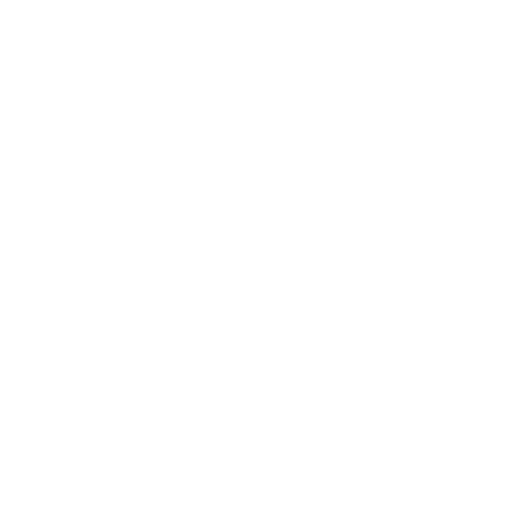
t = 0.00 s
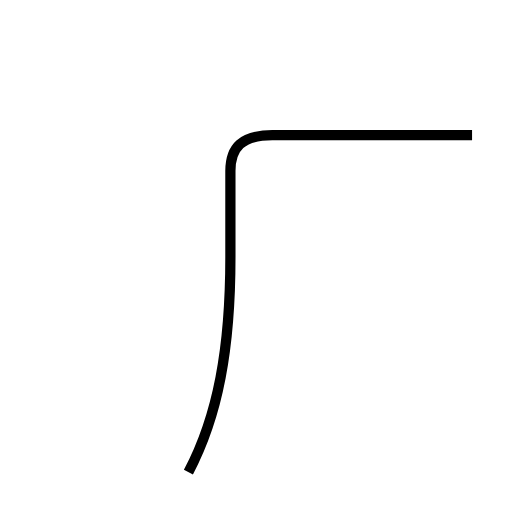
t = 1.67 s
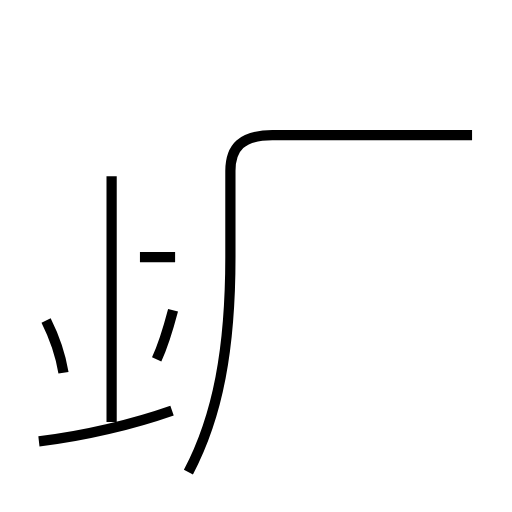
t = 3.21 s
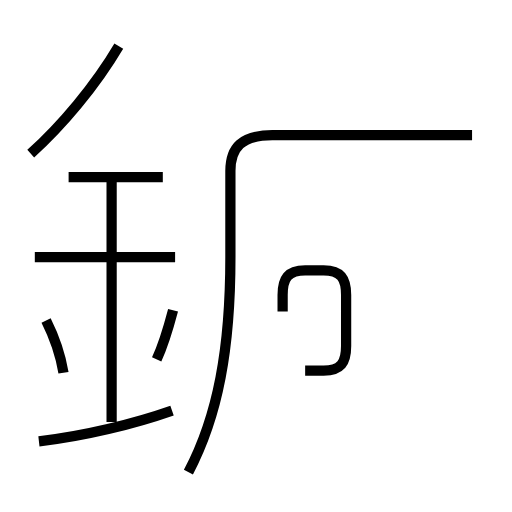
t = 4.85 s
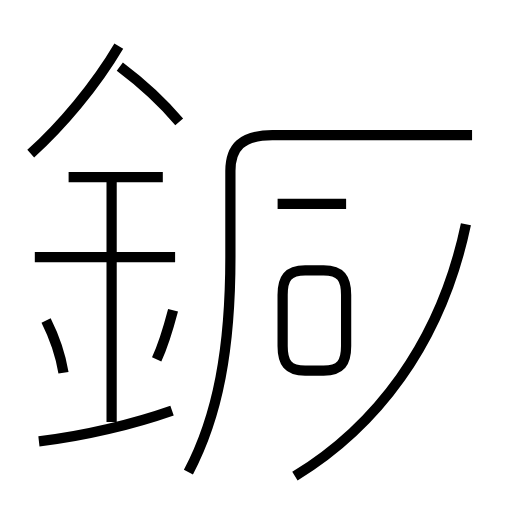
t = 6.42 s
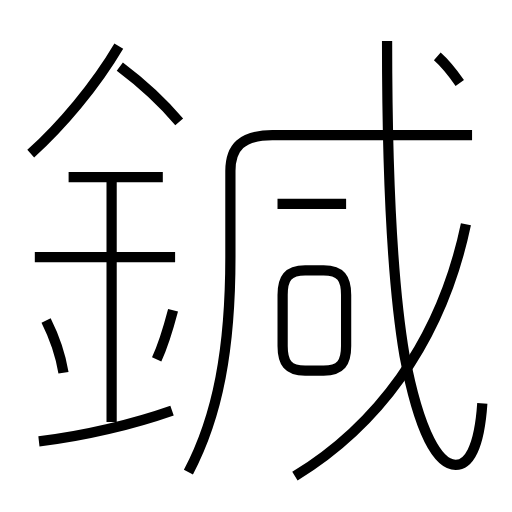
t = 8.03 s

The animated SVG that drew these frames (rendered in a browser with its animation timeline set to each time). Animation: 14 SMIL elements (animate=14); one cycle of 8.03 s.

<?xml version='1.0' encoding='utf-8'?>
<svg viewBox="0.0 -6.0 50.0 50.0" version="1.1" xmlns="http://www.w3.org/2000/svg"><rect x="-1000" y="-1000" width="2000" height="2000" stroke="white" fill="white" /><g style="fill:none;stroke:#000000;stroke-width:1"><path d="M 18.4 2.1 C 21.3 -3.4 22.5 -10.0 22.5 -18.9 L 22.5 -27.3 C 22.5 -29.6 23.6 -30.8 26.6 -30.8 L 46.1 -30.8 " transform="translate(0.0 38.0)" stroke-dasharray="55.739464920837" stroke-dashoffset="55.739464920837"><animate attributeName="stroke-dashoffset" from="55.739464920837" to="0" dur="1.67218394762511s" begin="0s; anim_end.end" fill="freeze" id="anim0" /></path><path d="M 3.8 -0.9 C 8.2 -1.4 13.1 -2.6 16.8 -3.9 " transform="translate(0.0 38.0)" stroke-dasharray="13.367032394203347" stroke-dashoffset="13.367032394203347"><animate attributeName="stroke-dashoffset" from="13.367032394203347" to="0" dur="0.4010109718261004s" begin="anim0.end" fill="freeze" id="anim1" /></path><path d="M 6.2 -7.6 C 5.9 -9.4 5.2 -11.3 4.5 -12.7 " transform="translate(0.0 38.0)" stroke-dasharray="5.394247477957633" stroke-dashoffset="5.394247477957633"><animate attributeName="stroke-dashoffset" from="5.394247477957633" to="0" dur="0.16182742433872896s" begin="anim1.end" fill="freeze" id="anim2" /></path><path d="M 10.9 -2.8 L 10.9 -26.8 " transform="translate(0.0 38.0)" stroke-dasharray="24.0" stroke-dashoffset="24.0"><animate attributeName="stroke-dashoffset" from="24.0" to="0" dur="0.72s" begin="anim2.end" fill="freeze" id="anim3" /></path><path d="M 15.3 -8.9 C 15.9 -10.2 16.4 -11.8 16.9 -13.7 " transform="translate(0.0 38.0)" stroke-dasharray="5.065856186805187" stroke-dashoffset="5.065856186805187"><animate attributeName="stroke-dashoffset" from="5.065856186805187" to="0" dur="0.15197568560415559s" begin="anim3.end" fill="freeze" id="anim4" /></path><path d="M 17.1 -18.9 L 3.4 -18.9 " transform="translate(0.0 38.0)" stroke-dasharray="13.700000000000001" stroke-dashoffset="13.700000000000001"><animate attributeName="stroke-dashoffset" from="13.700000000000001" to="0" dur="0.41100000000000003s" begin="anim4.end" fill="freeze" id="anim5" /></path><path d="M 15.9 -26.7 L 6.7 -26.7 " transform="translate(0.0 38.0)" stroke-dasharray="9.2" stroke-dashoffset="9.2"><animate attributeName="stroke-dashoffset" from="9.2" to="0" dur="0.27599999999999997s" begin="anim5.end" fill="freeze" id="anim6" /></path><path d="M 3.0 -29.0 C 6.0 -31.7 9.3 -35.6 11.6 -39.5 " transform="translate(0.0 38.0)" stroke-dasharray="13.6204047567325" stroke-dashoffset="13.6204047567325"><animate attributeName="stroke-dashoffset" from="13.6204047567325" to="0" dur="0.408612142701975s" begin="anim6.end" fill="freeze" id="anim7" /></path><path d="M 29.8 -7.8 L 31.6 -7.8 C 33.3 -7.8 33.8 -8.6 33.8 -10.2 L 33.8 -15.2 C 33.8 -16.8 33.3 -17.6 31.6 -17.6 L 29.8 -17.6 C 28.1 -17.6 27.6 -16.8 27.6 -15.2 L 27.6 -10.2 C 27.6 -8.6 28.1 -7.8 29.8 -7.8 Z " transform="translate(0.0 38.0)" stroke-dasharray="28.780803626016674" stroke-dashoffset="28.780803626016674"><animate attributeName="stroke-dashoffset" from="28.780803626016674" to="0" dur="0.8634241087805001s" begin="anim7.end" fill="freeze" id="anim8" /></path><path d="M 28.8 2.5 C 36.5 -2.2 43.0 -10.2 45.5 -22.1 " transform="translate(0.0 38.0)" stroke-dasharray="30.601821541985128" stroke-dashoffset="30.601821541985128"><animate attributeName="stroke-dashoffset" from="30.601821541985128" to="0" dur="0.9180546462595538s" begin="anim8.end" fill="freeze" id="anim9" /></path><path d="M 17.5 -32.1 C 15.9 -34.0 13.7 -36.0 11.7 -37.5 " transform="translate(0.0 38.0)" stroke-dasharray="7.940177731405375" stroke-dashoffset="7.940177731405375"><animate attributeName="stroke-dashoffset" from="7.940177731405375" to="0" dur="0.23820533194216123s" begin="anim9.end" fill="freeze" id="anim10" /></path><path d="M 33.8 -24.1 L 27.1 -24.1 " transform="translate(0.0 38.0)" stroke-dasharray="6.699999999999996" stroke-dashoffset="6.699999999999996"><animate attributeName="stroke-dashoffset" from="6.699999999999996" to="0" dur="0.20099999999999987s" begin="anim10.end" fill="freeze" id="anim11" /></path><path d="M 47.1 -4.6 C 46.8 -0.1 45.7 1.4 44.5 1.4 C 42.9 1.4 41.0 -1.4 39.5 -9.3 C 38.4 -15.8 37.8 -24.9 37.8 -40.0 " transform="translate(0.0 38.0)" stroke-dasharray="50.150511329807614" stroke-dashoffset="50.150511329807614"><animate attributeName="stroke-dashoffset" from="50.150511329807614" to="0" dur="1.5045153398942284s" begin="anim11.end" fill="freeze" id="anim12" /></path><path d="M 44.9 -35.9 C 44.2 -36.9 43.5 -37.8 42.7 -38.5" transform="translate(0.0 38.0)" stroke-dasharray="3.4141492798195294" stroke-dashoffset="3.4141492798195294"><animate attributeName="stroke-dashoffset" from="3.4141492798195294" to="0" dur="0.10242447839458588s" begin="anim12.end" fill="freeze" id="anim_end" /></path></g></svg>
